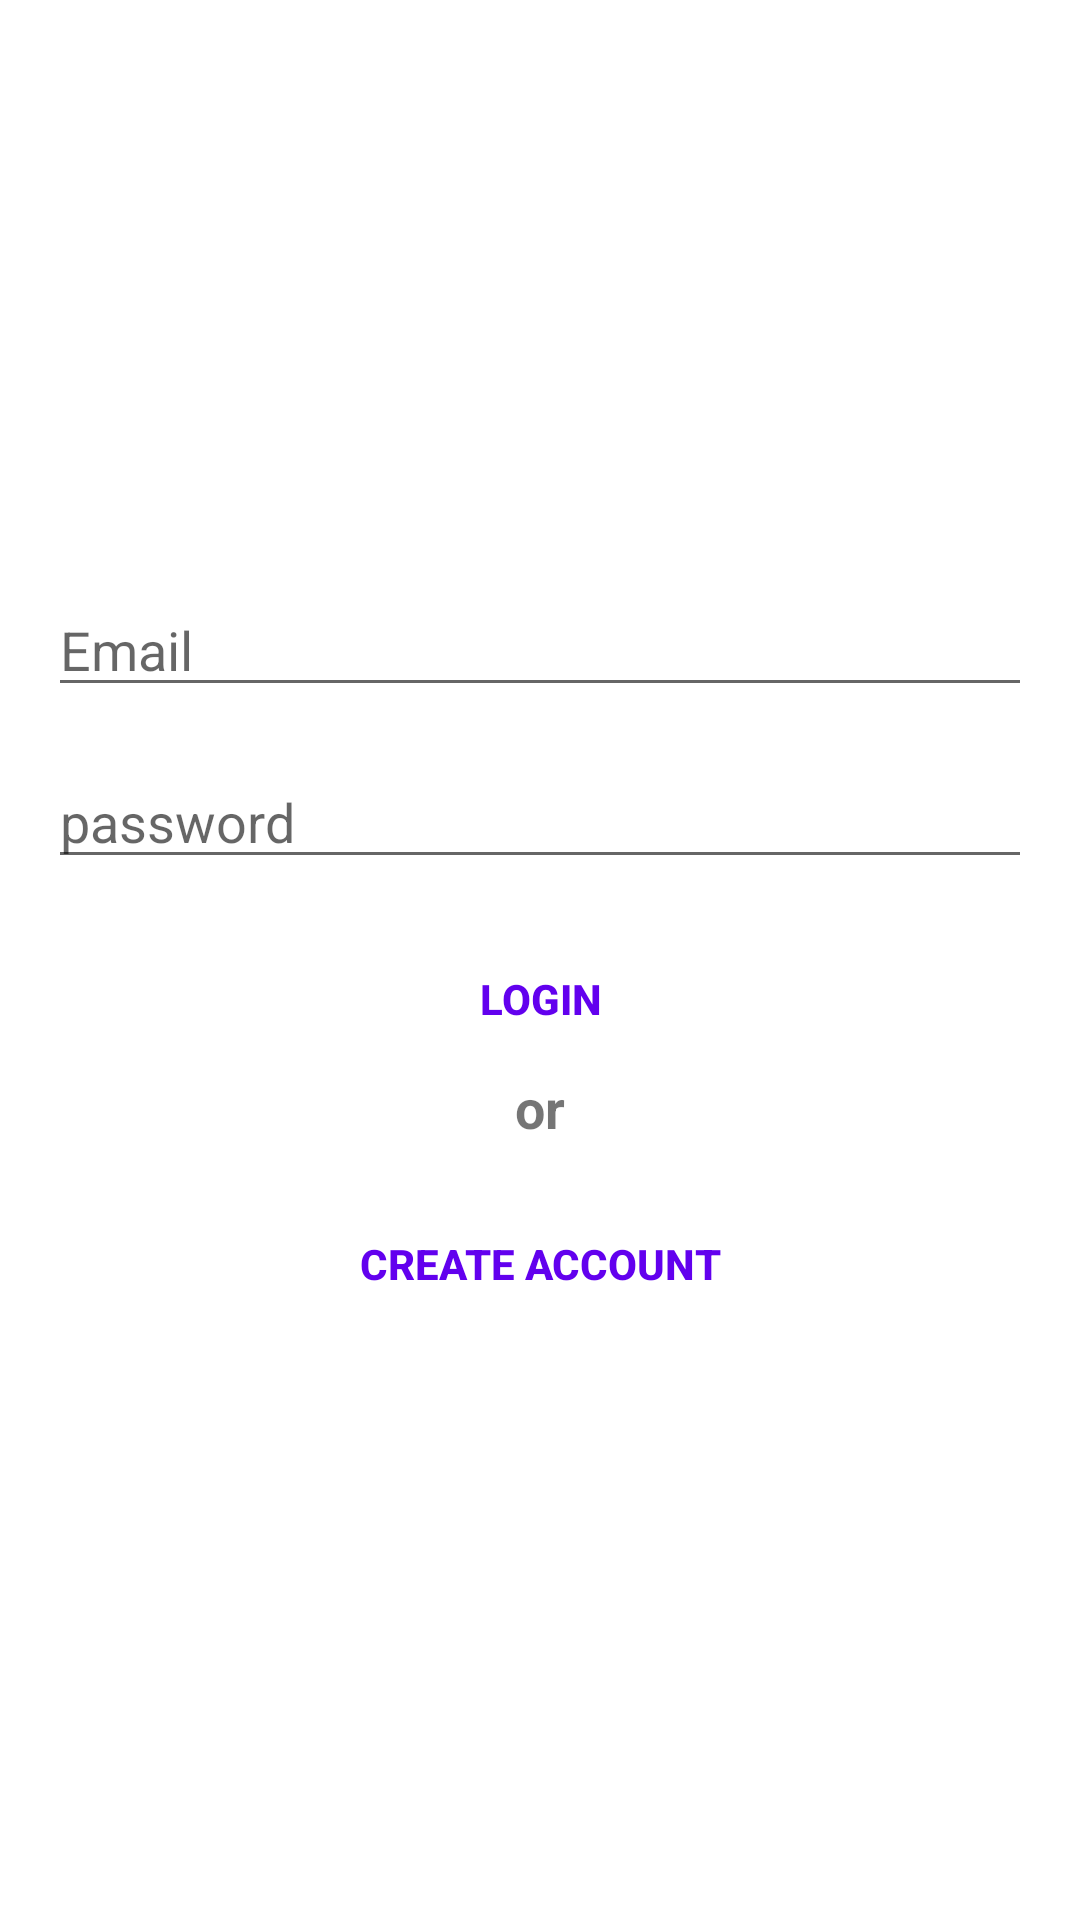

Reconstruct the res/layout file that produces this screen, plus the resources it refers to.
<!-- AndroidManifest.xml: application theme Theme.Self -->
<!-- res/layout/activity_login.xml -->
<?xml version="1.0" encoding="utf-8"?>
<LinearLayout
    xmlns:android="http://schemas.android.com/apk/res/android"
    xmlns:app="http://schemas.android.com/apk/res-auto"
    xmlns:tools="http://schemas.android.com/tools"
    android:layout_width="match_parent"
    android:background="@drawable/gradient_bg"
    android:gravity="center"
    android:orientation="vertical"
    android:padding="16dp"
    android:layout_height="match_parent"
    tools:context=".LoginActivity">
    <ProgressBar
        android:id="@+id/login_progress"
        style="?android:attr/progressBarStyleLarge"
        android:visibility="gone"
        android:layout_width="wrap_content"
        android:layout_height="wrap_content"/>
    <LinearLayout
        android:id="@+id/email_loginForm"
        android:orientation="vertical"
        android:layout_width="match_parent"
        android:layout_height="wrap_content">
        <AutoCompleteTextView
            android:id="@+id/email"
            android:hint="@string/emailHint"
            android:inputType="textEmailAddress"
            android:maxLines="1"
            android:layout_width="match_parent"
            android:layout_height="wrap_content"/>

        <EditText
            android:id="@+id/password"
            android:hint="@string/passwordHint"
            android:layout_marginTop="16dp"

            android:inputType="textPassword"
            android:layout_width="match_parent"
            android:layout_height="wrap_content"/>
        <Button
            android:id="@+id/email_signInButton"
            android:textColor="@color/design_default_color_primary"
            android:text="@string/login_text"
            android:background="@android:color/transparent"
            android:layout_marginTop="16dp"
            android:textStyle="bold"

            android:layout_width="match_parent"
            android:layout_height="wrap_content"/>
        <TextView
            android:text="@string/or_text"
            android:textSize="18sp"
            android:gravity="center_horizontal"
            android:textStyle="bold"
            android:layout_width="match_parent"
            android:layout_height="wrap_content"/>
        <Button
            android:id="@+id/createAccountButton_Login"
            android:textColor="@color/design_default_color_primary"
            android:text="@string/create_text"
            android:background="@android:color/transparent"
            android:layout_marginTop="16dp"
            android:textStyle="bold"

            android:layout_width="match_parent"
            android:layout_height="wrap_content"/>


    </LinearLayout>



</LinearLayout>
<!-- resources referenced by this layout -->
<resources>
  <string name="create_text">Create Account</string>
  <string name="emailHint">Email</string>
  <string name="login_text">Login</string>
  <string name="or_text">or</string>
  <string name="passwordHint">password</string>
  <style name="Theme.Self" parent="Theme.MaterialComponents.DayNight.DarkActionBar">
          
          <item name="colorPrimary">@color/purple_500</item>
          <item name="colorPrimaryVariant">@color/purple_700</item>
          <item name="colorOnPrimary">@color/white</item>
          
          <item name="colorSecondary">@color/teal_200</item>
          <item name="colorSecondaryVariant">@color/teal_700</item>
          <item name="colorOnSecondary">@color/black</item>
          
          <item name="android:statusBarColor" tools:targetApi="l">?attr/colorPrimaryVariant</item>
          
      </style>
  <color name="purple_500">@color/endGcolor</color>
  <color name="purple_700">@color/endGcolor</color>
  <color name="white">#FFFFFFFF</color>
  <color name="teal_200">#FF03DAC5</color>
  <color name="teal_700">#FF018786</color>
  <color name="black">@color/endGcolor</color>
  <color name="endGcolor">#ffaf7b</color>
</resources>
